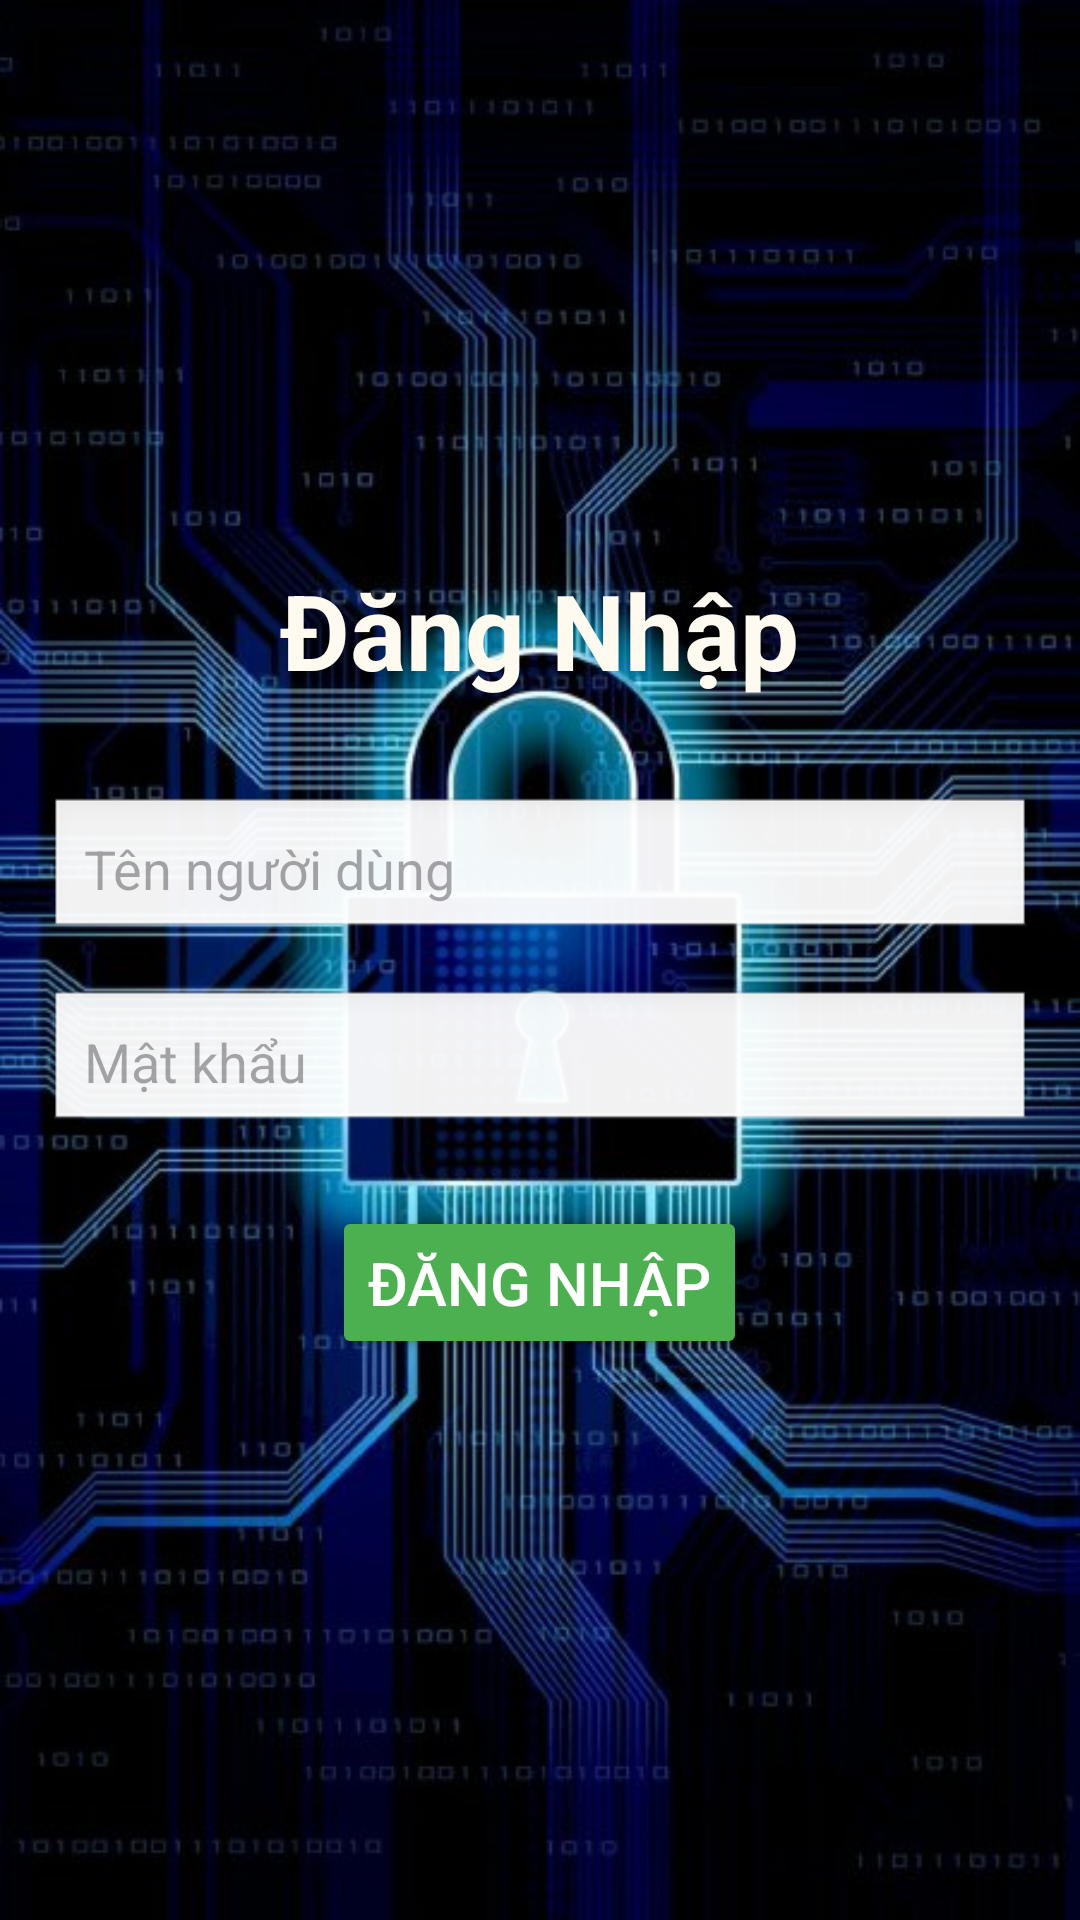

Android layout source for this screen:
<!-- AndroidManifest.xml: application theme Theme.BlockWeb -->
<!-- res/layout/activity_login.xml -->
<?xml version="1.0" encoding="utf-8"?>

<LinearLayout xmlns:android="http://schemas.android.com/apk/res/android"
    android:layout_width="match_parent"
    android:layout_height="match_parent"
    android:orientation="vertical"
    android:padding="16dp"
    android:gravity="center"
    android:background="@drawable/back1">

    
    <TextView
        android:layout_width="wrap_content"
        android:layout_height="wrap_content"
        android:text="Đăng Nhập"
        android:textSize="35sp"
        android:textStyle="bold"
        android:layout_marginBottom="32dp"
        android:textColor="#FFFAF0"/>

    
    <EditText
        android:id="@+id/editUsername"
        android:layout_width="match_parent"
        android:layout_height="wrap_content"
        android:hint="Tên người dùng"
        android:inputType="text"
        android:padding="12dp"
        android:background="@android:drawable/edit_text"
        android:layout_marginBottom="16dp"/>

    
    <EditText
        android:id="@+id/editPassword"
        android:layout_width="match_parent"
        android:layout_height="wrap_content"
        android:hint="Mật khẩu"
        android:inputType="textPassword"
        android:padding="12dp"
        android:background="@android:drawable/edit_text"
        android:layout_marginBottom="24dp"/>

    
    <Button
        android:id="@+id/btnLogin"
        android:layout_width="wrap_content"
        android:layout_height="wrap_content"
        android:text="Đăng Nhập"
        android:textSize="20dp"
        android:padding="12dp"
        android:backgroundTint="#4CAF50"
        android:textColor="#FFFFFF"/>

</LinearLayout>
<!-- resources referenced by this layout -->
<resources>
  <!-- drawable back1: jpg bitmap (drawable, 72611 bytes) -->
  <style name="Theme.BlockWeb" parent="Base.Theme.BlockWeb" />
  <style name="Base.Theme.BlockWeb" parent="Theme.Material3.DayNight.NoActionBar">
          
          
      </style>
</resources>
